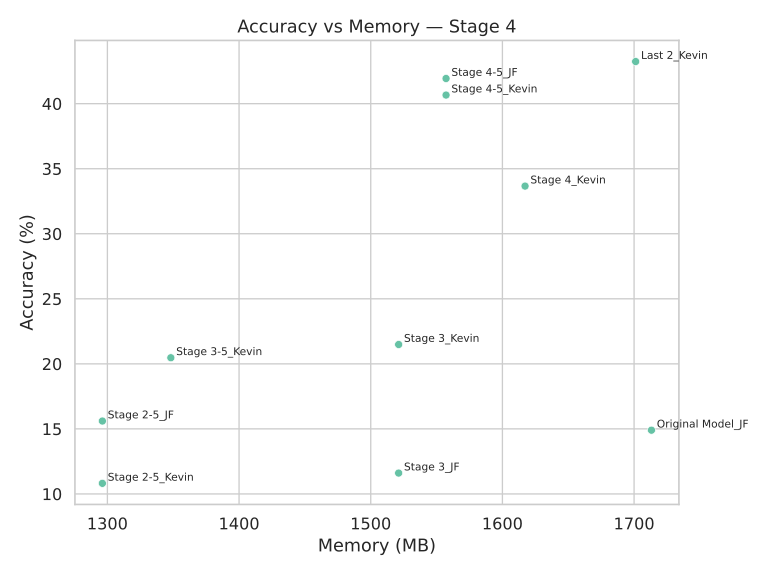

Values plotted in this chart, from the file beside it:
Model, Accuracy, Memory (MB)
Stage 3_JF, 11.6, 1521
Original Model_JF, 14.9, 1713
Stage 4-5_JF, 41.93, 1557
Stage 4-5_Kevin, 40.66, 1557
Stage 2-5_Kevin, 10.81, 1296
Stage 3_Kevin, 21.49, 1521
Last 2_Kevin, 43.24, 1701
Stage 3-5_Kevin, 20.47, 1348
Stage 2-5_JF, 15.6, 1296
Stage 4_Kevin, 33.66, 1617
